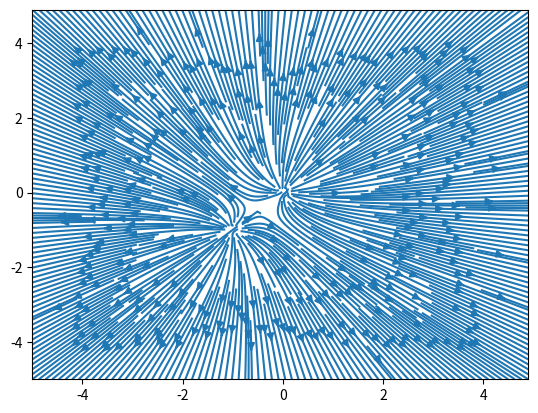

Generate this figure with matplotlib:
#xlist, ylist array from -10,10, 0.01
import numpy as np
import matplotlib.pyplot as mpl

xlist = np.arange(-5,5,0.1)
ylist = np.arange(-5,5,0.1)
i = 0
q = 10.6
k = 1
Ex = np.zeros((100,100)) #len(xlist)
Ey = np.zeros((100,100)) #len(ylist)
for x in xlist:
    j = 0
    for y in ylist:   
        Ex[j,i] = x/(np.sqrt(x**2+y**2)**3) + (x+1)/(np.sqrt((x+1)**2+(y+1)**2)**3)
        Ey[j,i] = y/(np.sqrt(x**2+y**2)**3) + (y+1)/(np.sqrt((x+1)**2+(y+1)**2)**3)
        j = j+1
    i = i+1
mpl.streamplot(xlist,ylist,Ex,Ey,5)
#mpl.streamplot(xlist,ylist,Ey,Ex)
mpl.show()
# plt.quiver(xlist,ylist,Ey,Ex)
